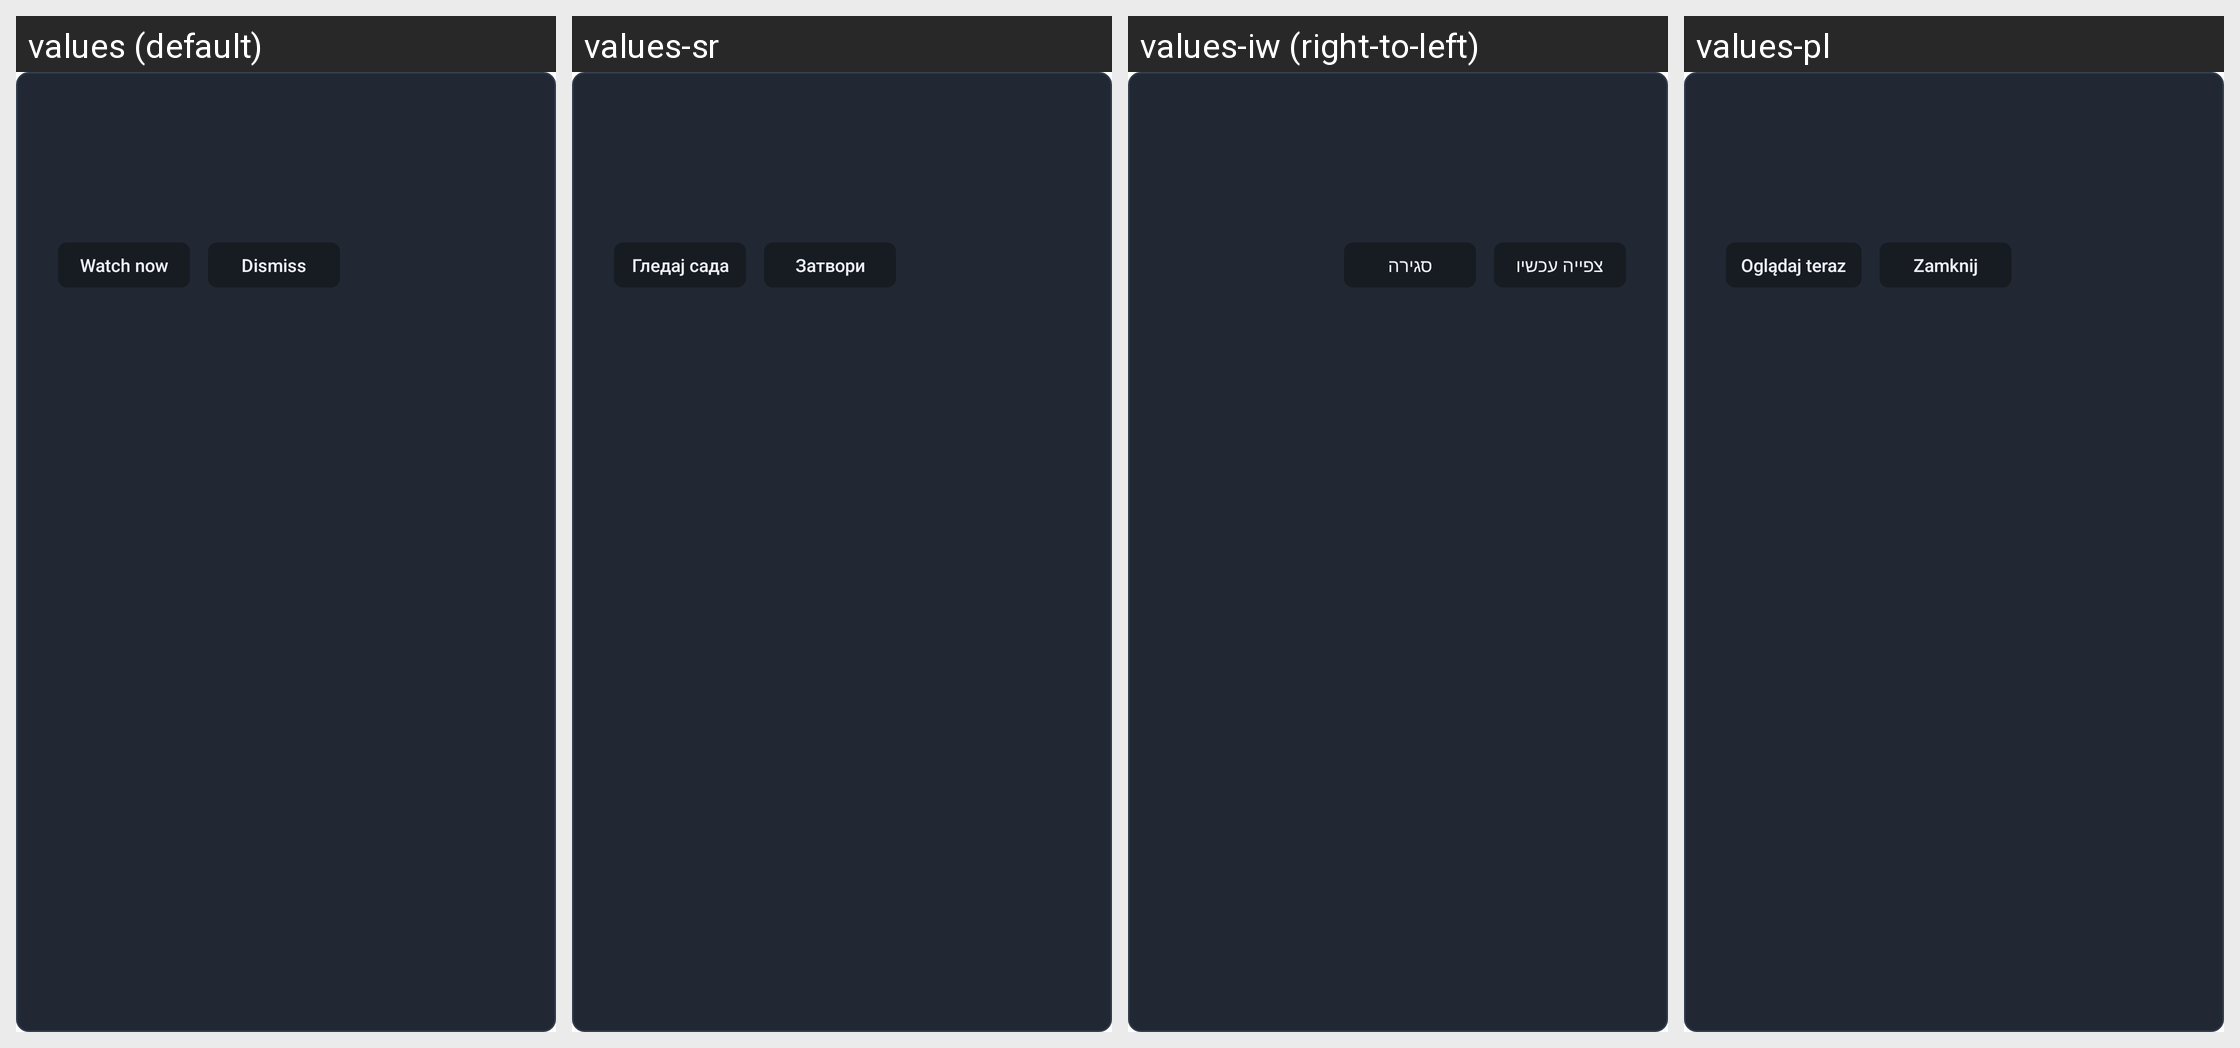

Locale-by-locale string values for the Android screen shown in this grid:
Android screen res/layout/activity_reminder_popup.xml rendered under 4 locales, left to right: values (default), values-sr, values-iw (right-to-left), values-pl. Device: Nexus 5 (rendered at 1080×1920; each locale shown at half size, 540×960, under a caption strip naming it); theme Theme.Tellybox.Popup.
Other locales in the repository, not shown: values-ar, values-bg, values-cs, values-da, values-de, values-el, values-es, values-fi, values-fr, values-hr, values-hu, values-it, values-ka, values-lt, values-lv, values-nl, values-no, values-pt, values-pt-rBR, values-ro, values-ru, values-sk, values-sl, values-sv, values-tr, values-uk, values-vi, values-zh-rCN.
Strings drawn on this screen, with the default value and each locale's value (text and hints the layout hard-codes, and strings that could not be matched under every locale, appear in the picture but are not listed):

reminder_watch
  values: Watch now
  values-sr: Гледај сада
  values-iw: צפייה עכשיו
  values-pl: Oglądaj teraz

reminder_dismiss
  values: Dismiss
  values-sr: Затвори
  values-iw: סגירה
  values-pl: Zamknij
